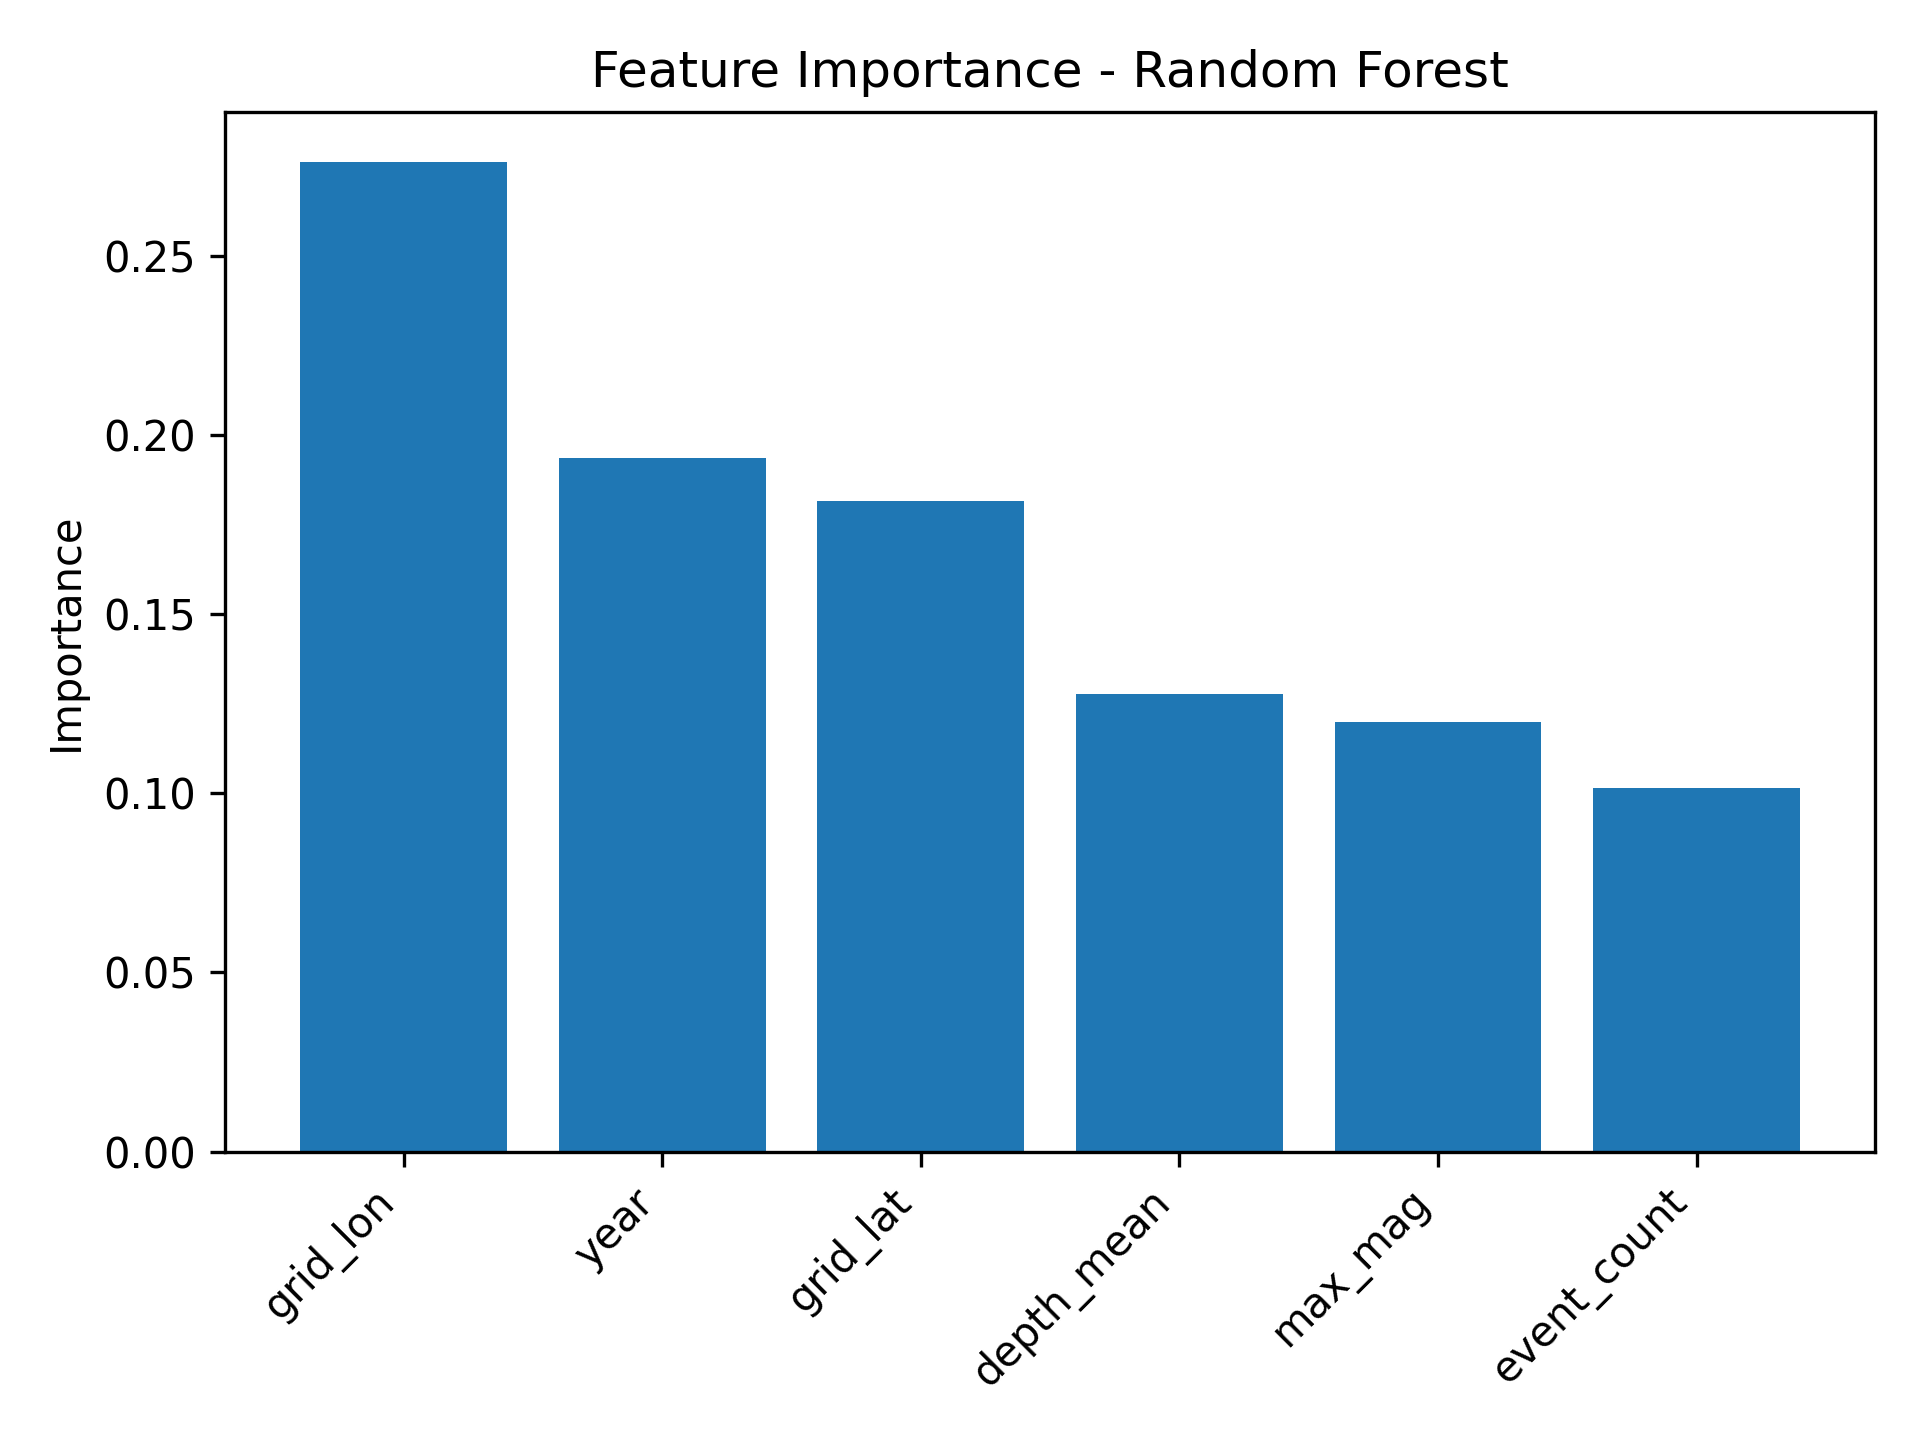

The data file committed next to this chart (first rows):
feature, importance
grid_lon, 0.2762
year, 0.1935
grid_lat, 0.1815
depth_mean, 0.1277
max_mag, 0.1197
event_count, 0.1013
